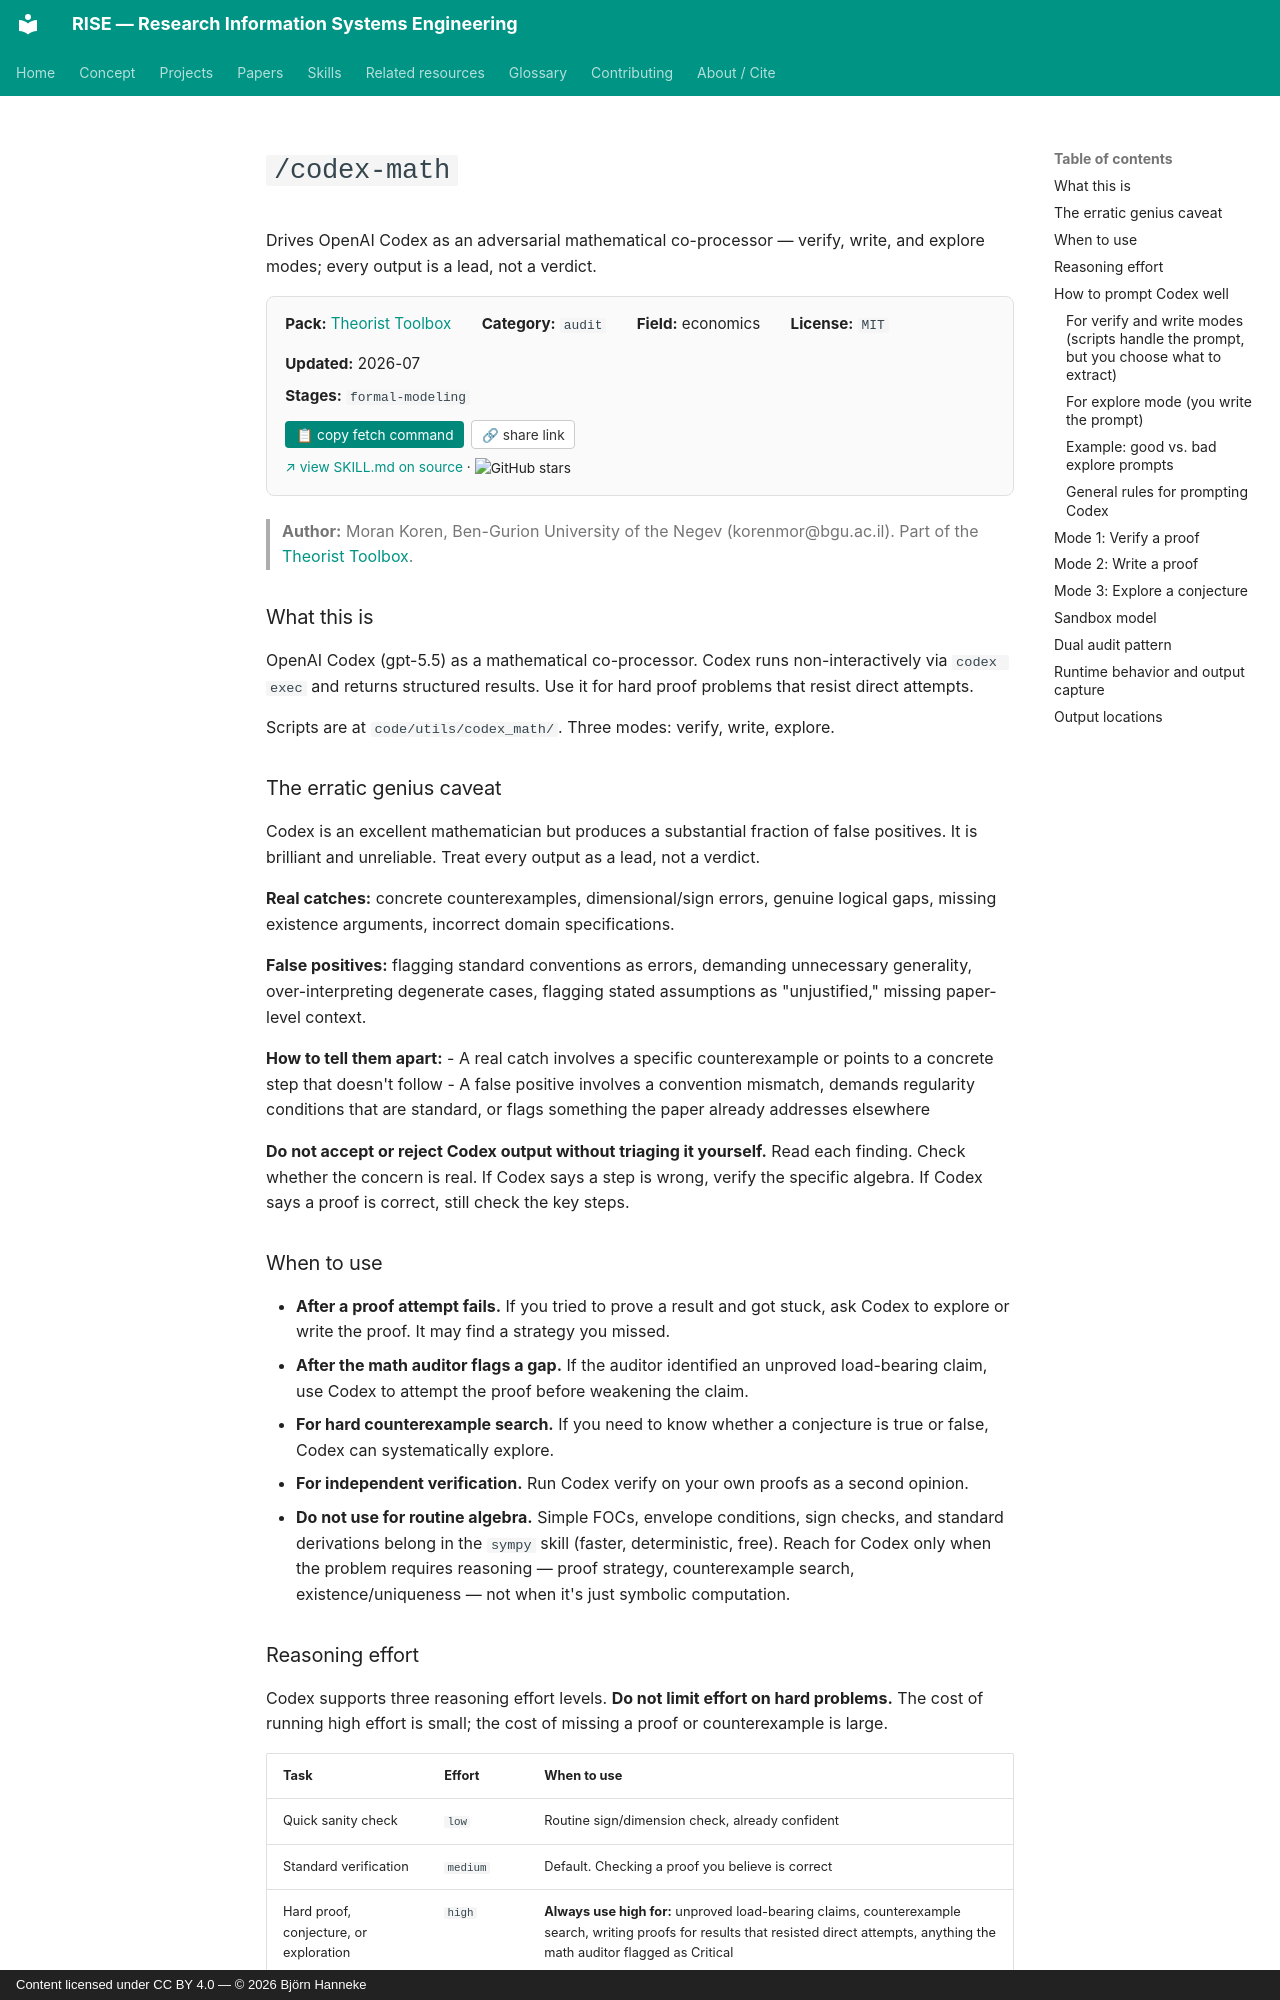

repository: bhanneke/RISE · page: skills/theorist-toolbox/codex-math/index.html · generator: mkdocs · copyright: Content licensed under CC BY 4.0 — © 2026 Björn Hanneke

<!-- DO NOT EDIT — auto-copied from skills/theorist-toolbox/details/codex-math.md -->

# `/codex-math`

Drives OpenAI Codex as an adversarial mathematical co-processor — verify, write, and explore modes; every output is a lead, not a verdict.

<div class="skill-card" style="background:#fafafa; border:1px solid #e0e0e0; border-radius:8px; padding:1em 1.2em; margin:1em 0 1.5em; font-size:0.95em;"><div style="display:flex; flex-wrap:wrap; gap:1em 2em; align-items:baseline;"><div><b>Pack:</b> <a href="../theorist-toolbox/">Theorist Toolbox</a></div><div><b>Category:</b> <code>audit</code></div><div><b>Field:</b> economics</div><div><b>License:</b> <code>MIT</code></div><div><b>Updated:</b> 2026-07</div></div><div style="margin-top:0.5em;"><b>Stages:</b> <code>formal-modeling</code></div><div style="margin-top:0.8em;"><button onclick="navigator.clipboard.writeText(`gh api repos/morankor/theorist-toolbox/contents/skills/codex-math/SKILL.md --jq .content | base64 -d`); this.textContent=&apos;&#x2713; copied&apos;;" style="background:#00897b; color:white; border:none; padding:0.4em 0.8em; border-radius:4px; cursor:pointer; font-size:0.9em; margin-right:0.5em;">&#128203; copy fetch command</button><button onclick="navigator.clipboard.writeText(&apos;https://bhanneke.github.io/RISE/skills/theorist-toolbox/codex-math/&apos;); this.textContent=&apos;&#x2713; copied&apos;;" style="background:#fff; color:#333; border:1px solid #ccc; padding:0.4em 0.7em; border-radius:4px; cursor:pointer; font-size:0.9em;">&#128279; share link</button></div><div style="margin-top:0.6em; font-size:0.9em;"><a href="https://github.com/morankor/theorist-toolbox/blob/main/skills/codex-math/SKILL.md" target="_blank" rel="noopener">&#8599; view SKILL.md on source</a> &middot; <img src="https://img.shields.io/github/stars/morankor/theorist-toolbox?style=flat" alt="GitHub stars" style="vertical-align:middle;"></div></div>

> **Author:** Moran Koren, Ben-Gurion University of the Negev (korenmor@bgu.ac.il). Part of the [Theorist Toolbox](https://github.com/morankor/theorist-toolbox).

### What this is

OpenAI Codex (gpt-5.5) as a mathematical co-processor. Codex runs non-interactively via `codex exec` and returns structured results. Use it for hard proof problems that resist direct attempts.

Scripts are at `code/utils/codex_math/`. Three modes: verify, write, explore.

### The erratic genius caveat

Codex is an excellent mathematician but produces a substantial fraction of false positives. It is brilliant and unreliable. Treat every output as a lead, not a verdict.

**Real catches:** concrete counterexamples, dimensional/sign errors, genuine logical gaps, missing existence arguments, incorrect domain specifications.

**False positives:** flagging standard conventions as errors, demanding unnecessary generality, over-interpreting degenerate cases, flagging stated assumptions as "unjustified," missing paper-level context.

**How to tell them apart:**
- A real catch involves a specific counterexample or points to a concrete step that doesn't follow
- A false positive involves a convention mismatch, demands regularity conditions that are standard, or flags something the paper already addresses elsewhere

**Do not accept or reject Codex output without triaging it yourself.** Read each finding. Check whether the concern is real. If Codex says a step is wrong, verify the specific algebra. If Codex says a proof is correct, still check the key steps.
